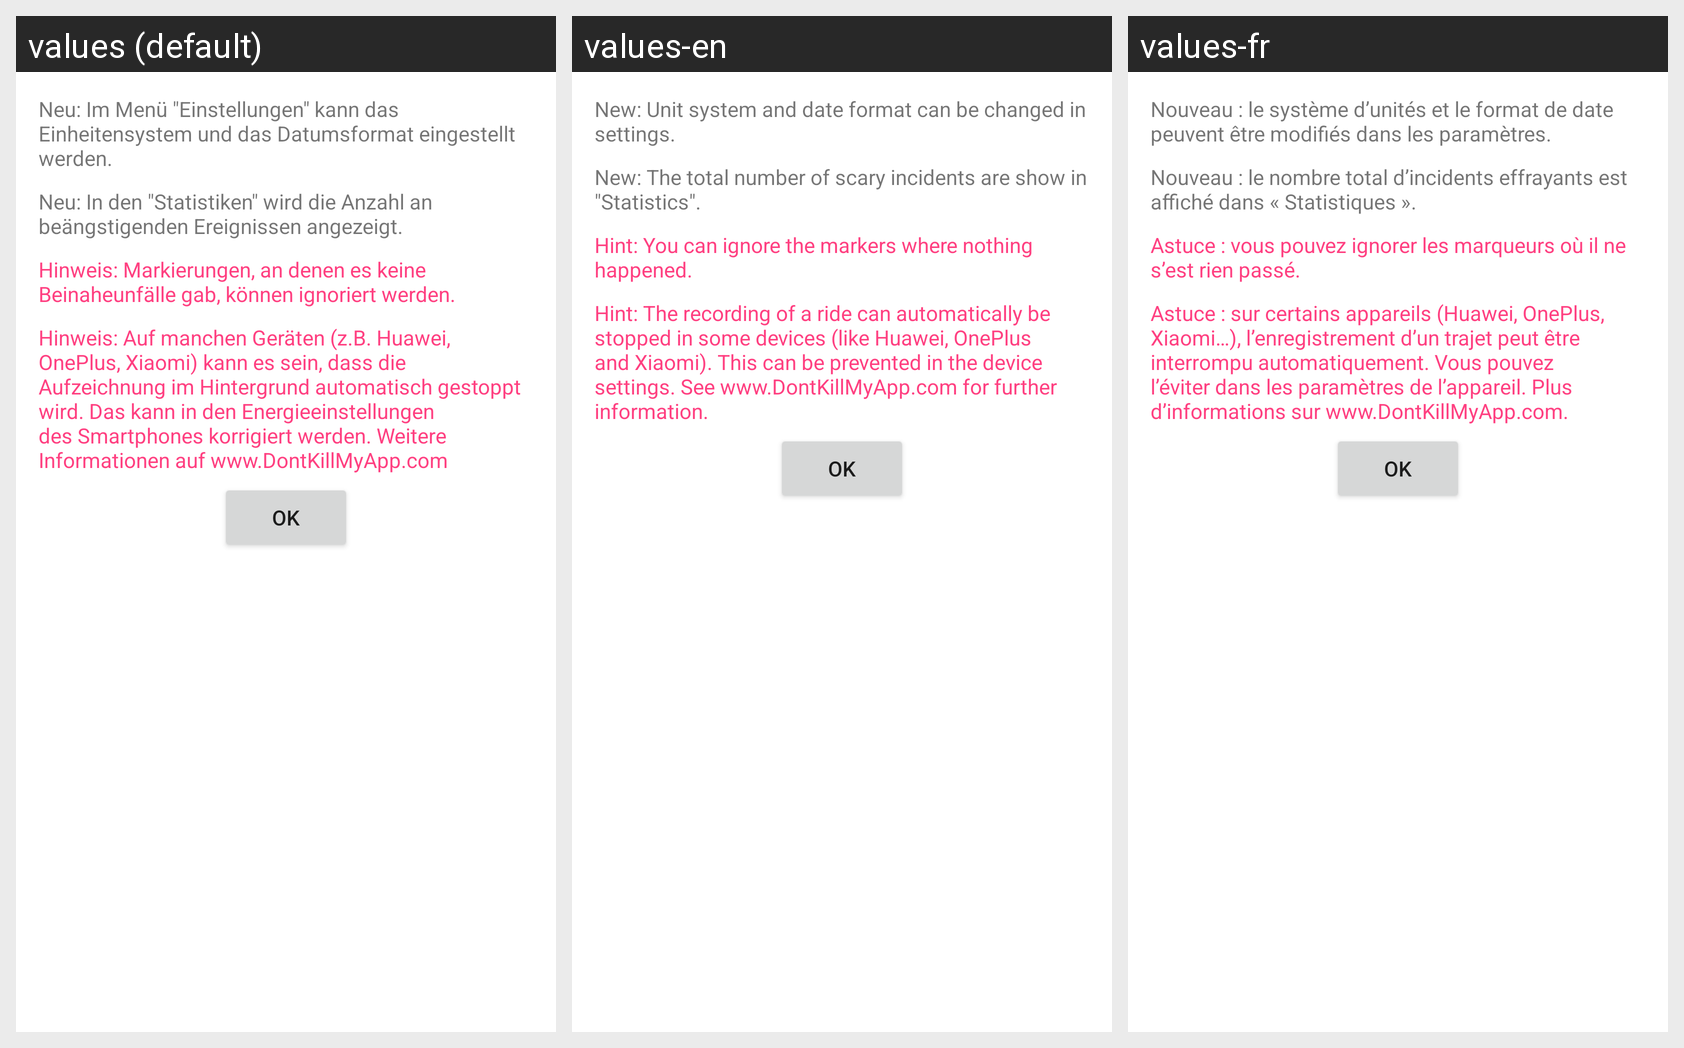

The Android screen above is rendered under several locales of the same app. Produce the string resources it draws, with the default and per-locale values.
Android screen res/layout/what_is_new_32.xml rendered under 3 locales, left to right: values (default), values-en, values-fr. Device: Nexus 5 (rendered at 1080×1920; each locale shown at half size, 540×960, under a caption strip naming it); theme AppTheme.
Strings drawn on this screen, with the default value and each locale's value (text and hints the layout hard-codes, and strings that could not be matched under every locale, appear in the picture but are not listed):

units_news_32
  values: Neu: Im Menü "Einstellungen" kann das Einheitensystem und das Datumsformat eingestellt werden.
  values-en: New: Unit system and date format can be changed in settings.
  values-fr: Nouveau : le système d’unités et le format de date peuvent être modifiés dans les paramètres.

scary_news_32
  values: Neu: In den "Statistiken" wird die Anzahl an beängstigenden Ereignissen angezeigt.
  values-en: New: The total number of scary incidents are show in "Statistics".
  values-fr: Nouveau : le nombre total d’incidents effrayants est affiché dans « Statistiques ».

annotate_hint_news
  values: Hinweis: Markierungen, an denen es keine Beinaheunfälle gab, können ignoriert werden.
  values-en: Hint: You can ignore the markers where nothing happened.
  values-fr: Astuce : vous pouvez ignorer les marqueurs où il ne s’est rien passé.

dontkillmyapp_hint_news
  values: Hinweis: Auf manchen Geräten (z.B. Huawei, OnePlus, Xiaomi) kann es sein, dass die Aufzeichnung im Hintergrund automatisch gestoppt wird. Das kann in den Energieeinstellungen des Smartphones korrigiert werden. Weitere Informationen auf www.DontKillMyApp.com
  values-en: Hint: The recording of a ride can automatically be stopped in some devices (like Huawei, OnePlus and Xiaomi). This can be prevented in the device settings. See www.DontKillMyApp.com for further information.
  values-fr: Astuce : sur certains appareils (Huawei, OnePlus, Xiaomi…), l’enregistrement d’un trajet peut être interrompu automatiquement. Vous pouvez l’éviter dans les paramètres de l’appareil. Plus d’informations sur www.DontKillMyApp.com.
